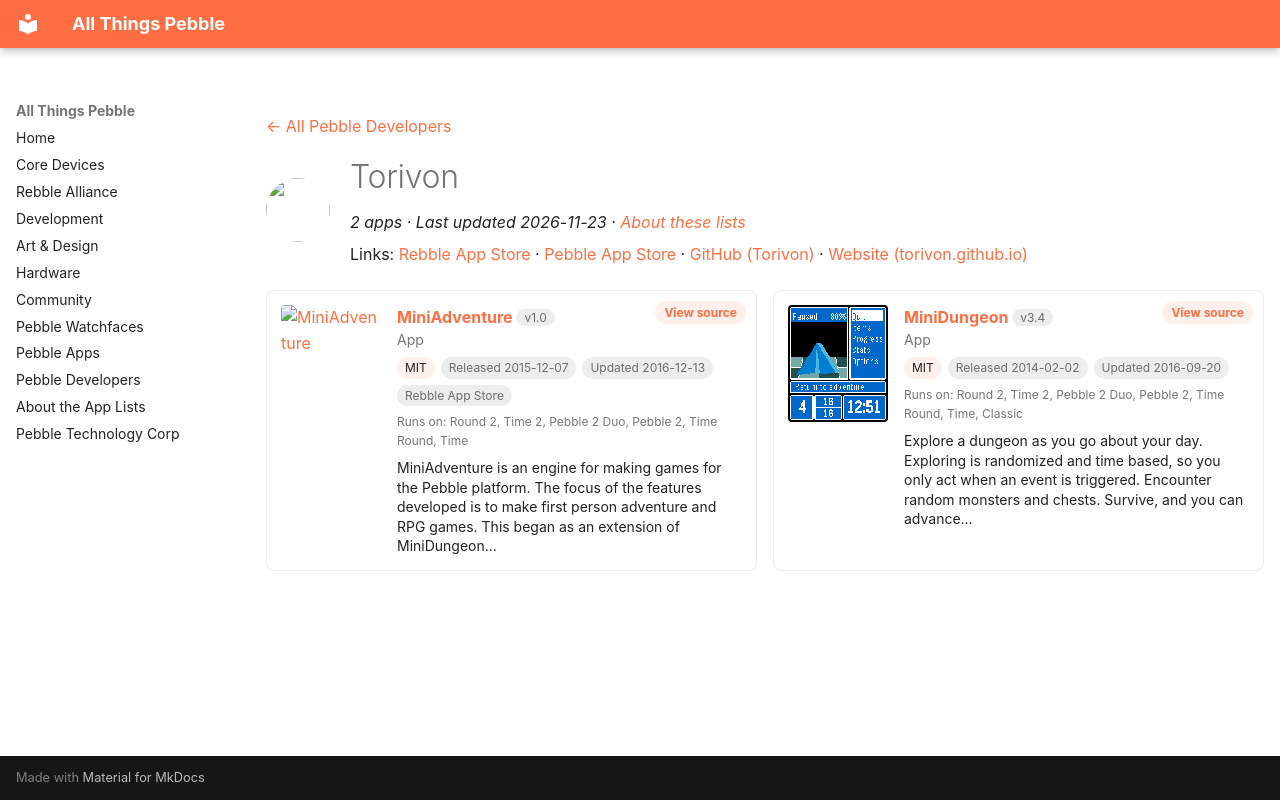

repository: saltedlolly/all-things-pebble · page: developers/torivon.html · generator: mkdocs

---
title: "Torivon"
hide:
  - toc
---

<!-- Generated by scripts/update_app_directory.py: do not edit by hand -->
[← All Pebble Developers](../developers.md)

<div class="dev-header" markdown>
<img class="dev-avatar" src="https://github.com/Torivon.png?size=128" alt="" width="64" height="64" loading="lazy" onerror="this.remove()">
<div class="dev-intro" markdown>

# Torivon

*2 apps · Last updated 2026-11-23 · [About these lists](../about-app-lists.md)*

Links: [Rebble App Store](https://apps.rebble.io/en_US/developer/52e7ee4e217dd094a200002f/1) · [Pebble App Store](https://apps.repebble.com/apps/dev/torivon_52e7ee4e217dd094a200002f) · [GitHub (Torivon)](https://github.com/Torivon) · [Website (torivon.github.io)](http://torivon.github.io/MiniAdventure/)

</div>
</div>

<div class="dev-controls" data-search-exclude hidden>
<div class="dev-filter" role="group" aria-label="Show"><button type="button" data-filter="all" aria-pressed="true">All <span>2</span></button><button type="button" data-filter="watchface" aria-pressed="false" disabled>Watchfaces <span>0</span></button><button type="button" data-filter="watchapp" aria-pressed="false">Apps <span>2</span></button></div>
<label class="dev-sort">Sort by <select><option value="updated">Recently updated</option><option value="released">Newest release</option><option value="title">A–Z</option></select></label>
</div>

<div class="app-grid dev-apps" data-search-exclude>
<div class="app-card" data-type="watchapp" data-title="miniadventure" data-released="2015-12-07" data-updated="2016-12-13">
<a class="app-shot" href="https://apps.rebble.io/en_US/application/56657d6851620851c0000011" data-search-exclude><img src="../images/apps/56657d6851620851c0000011.png" alt="MiniAdventure" loading="lazy"></a>
<div class="app-info">
<h2 class="app-name" id="app-56657d6851620851c0000011"><a href="https://apps.rebble.io/en_US/application/56657d6851620851c0000011">MiniAdventure</a> <span class="app-version" title="Latest version" data-search-exclude>v1.0</span></h2>
<a class="app-source" href="https://github.com/Torivon/MiniAdventure" title="Source code" data-search-exclude>View source</a>
<div class="app-dev">App</div>
<div class="app-tags" data-search-exclude><span class="app-licence" title="Licence">MIT</span> <span title="First published in the app store">Released 2015-12-07</span> <span title="Latest release in the app store">Updated 2016-12-13</span> <span>Rebble App Store</span></div>
<div class="app-watches" title="Supported watches" data-search-exclude>Runs on: Round 2, Time 2, Pebble 2 Duo, Pebble 2, Time Round, Time</div>
<p class="app-desc">MiniAdventure is an engine for making games for the Pebble platform. The focus of the features developed is to make first person adventure and RPG games. This began as an extension of MiniDungeon…</p>
</div>
</div>
<div class="app-card" data-type="watchapp" data-title="minidungeon" data-released="2014-02-02" data-updated="2016-09-20">
<a class="app-shot" href="https://apps.repebble.com/52ee8b9294cc96542400002c" data-search-exclude><img src="../images/apps/52ee8b9294cc96542400002c.png" alt="MiniDungeon" loading="lazy"></a>
<div class="app-info">
<h2 class="app-name" id="app-52ee8b9294cc96542400002c"><a href="https://apps.repebble.com/52ee8b9294cc96542400002c">MiniDungeon</a> <span class="app-version" title="Latest version" data-search-exclude>v3.4</span></h2>
<a class="app-source" href="https://github.com/Torivon/MiniDungeon" title="Source code" data-search-exclude>View source</a>
<div class="app-dev">App</div>
<div class="app-tags" data-search-exclude><span class="app-licence" title="Licence">MIT</span> <span title="First published in the app store">Released 2014-02-02</span> <span title="Latest release in the app store">Updated 2016-09-20</span></div>
<div class="app-watches" title="Supported watches" data-search-exclude>Runs on: Round 2, Time 2, Pebble 2 Duo, Pebble 2, Time Round, Time, Classic</div>
<p class="app-desc">Explore a dungeon as you go about your day. Exploring is randomized and time based, so you only act when an event is triggered. Encounter random monsters and chests. Survive, and you can advance…</p>
</div>
</div>
</div>
